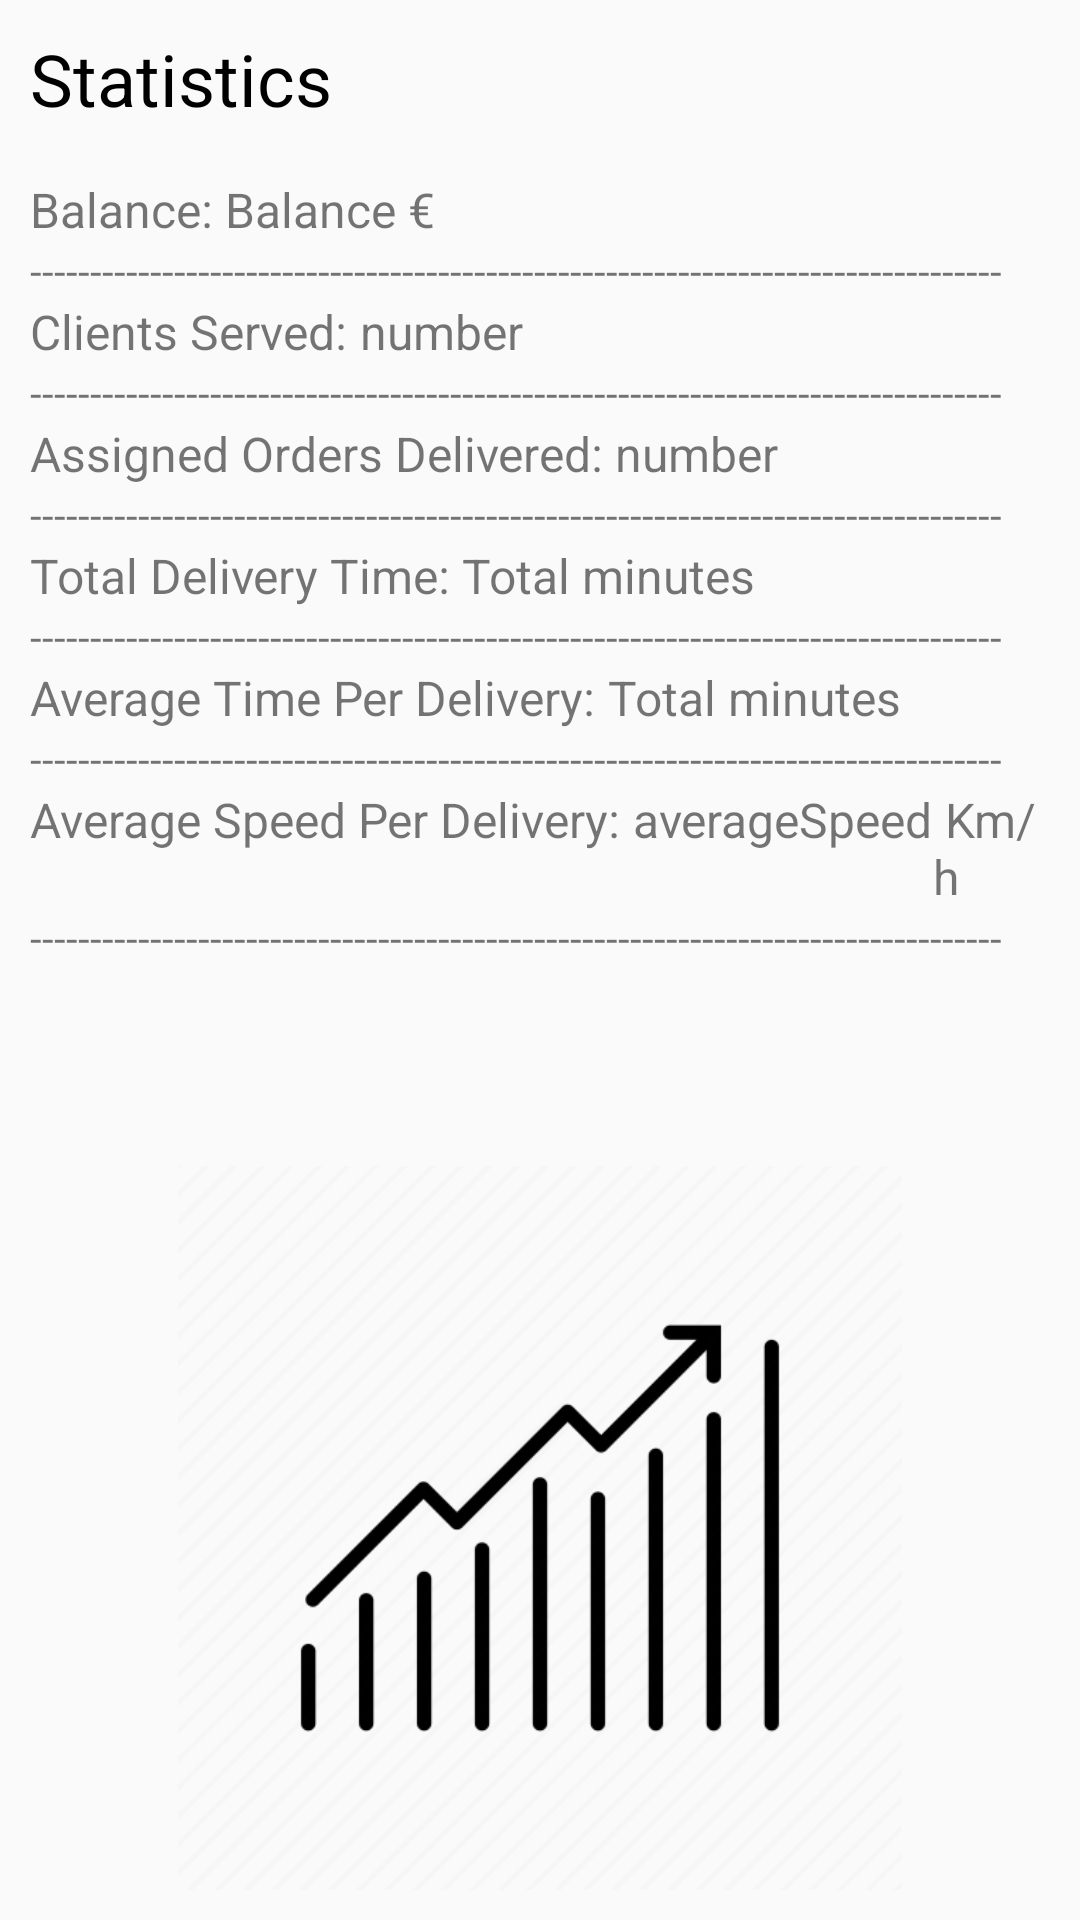

Reconstruct the res/layout file that produces this screen, plus the resources it refers to.
<!-- AndroidManifest.xml: application theme Theme.AppCompat.Light.NoActionBar -->
<!-- res/layout/fragment_statistics.xml -->
<?xml version="1.0" encoding="utf-8"?>
<FrameLayout xmlns:android="http://schemas.android.com/apk/res/android"
    xmlns:app="http://schemas.android.com/apk/res-auto"
    xmlns:tools="http://schemas.android.com/tools"
    android:layout_width="match_parent"
    android:layout_height="match_parent"
    tools:context=".fragments.StatisticsFragment">

    

    <LinearLayout
        android:layout_width="match_parent"
        android:layout_height="match_parent"
        android:orientation="vertical"
        android:paddingLeft="30px"
        android:paddingTop="30px"
        android:paddingRight="30px"
        android:paddingBottom="30px">

        <TextView
            android:layout_width="wrap_content"
            android:layout_height="wrap_content"
            android:layout_marginBottom="50px"
            android:text="Statistics"
            android:textColor="#000000"
            android:textSize="24sp" />

        <androidx.constraintlayout.widget.Barrier
            android:layout_width="match_parent"
            android:layout_height="match_parent"
            app:barrierDirection="left" />

        <LinearLayout
            android:layout_width="match_parent"
            android:layout_height="wrap_content"
            android:orientation="horizontal">

            <TextView
                android:id="@+id/textView6"
                android:layout_width="wrap_content"
                android:layout_height="wrap_content"
                android:text="Balance: "
                android:textSize="16sp" />

            <TextView
                android:id="@+id/textViewBalanceStatistics"
                android:layout_width="wrap_content"
                android:layout_height="wrap_content"
                android:text="Balance"
                android:textSize="16sp" />

            <TextView
                android:id="@+id/textView12"
                android:layout_width="wrap_content"
                android:layout_height="wrap_content"
                android:layout_weight="1"
                android:text=" €"
                android:textSize="16sp" />
        </LinearLayout>

        <TextView
            android:id="@+id/textView26"
            android:layout_width="match_parent"
            android:layout_height="wrap_content"
            android:text="---------------------------------------------------------------------------------" />

        <LinearLayout
            android:layout_width="match_parent"
            android:layout_height="wrap_content"
            android:orientation="horizontal">

            <TextView
                android:id="@+id/textView9"
                android:layout_width="wrap_content"
                android:layout_height="wrap_content"
                android:text="Clients Served: "
                android:textSize="16sp" />

            <TextView
                android:id="@+id/textViewClientsServedStatistics"
                android:layout_width="wrap_content"
                android:layout_height="wrap_content"
                android:layout_weight="1"
                android:text="number"
                android:textSize="16sp" />
        </LinearLayout>

        <TextView
            android:id="@+id/textView27"
            android:layout_width="match_parent"
            android:layout_height="wrap_content"
            android:text="---------------------------------------------------------------------------------" />

        <LinearLayout
            android:layout_width="match_parent"
            android:layout_height="wrap_content"
            android:orientation="horizontal">

            <TextView
                android:id="@+id/textView10"
                android:layout_width="wrap_content"
                android:layout_height="wrap_content"
                android:text="Assigned Orders Delivered: "
                android:textSize="16sp" />

            <TextView
                android:id="@+id/textViewAssignedDelivered"
                android:layout_width="wrap_content"
                android:layout_height="wrap_content"
                android:layout_weight="1"
                android:text="number"
                android:textSize="16sp" />
        </LinearLayout>

        <TextView
            android:id="@+id/textView28"
            android:layout_width="match_parent"
            android:layout_height="wrap_content"
            android:text="---------------------------------------------------------------------------------" />

        <LinearLayout
            android:layout_width="match_parent"
            android:layout_height="wrap_content"
            android:orientation="horizontal">

            <TextView
                android:id="@+id/textView7"
                android:layout_width="wrap_content"
                android:layout_height="wrap_content"
                android:text="Total Delivery Time: "
                android:textSize="16sp" />

            <TextView
                android:id="@+id/textViewTotalTimeStatistics"
                android:layout_width="wrap_content"
                android:layout_height="wrap_content"
                android:text="Total"
                android:textSize="16sp" />

            <TextView
                android:id="@+id/textView14"
                android:layout_width="wrap_content"
                android:layout_height="wrap_content"
                android:layout_weight="1"
                android:text=" minutes"
                android:textSize="16sp" />
        </LinearLayout>

        <TextView
            android:id="@+id/textView29"
            android:layout_width="wrap_content"
            android:layout_height="wrap_content"
            android:text="---------------------------------------------------------------------------------" />

        <LinearLayout
            android:layout_width="match_parent"
            android:layout_height="wrap_content"
            android:orientation="horizontal">

            <TextView
                android:id="@+id/textView8"
                android:layout_width="wrap_content"
                android:layout_height="wrap_content"
                android:text="Average Time Per Delivery: "
                android:textSize="16sp" />

            <TextView
                android:id="@+id/textViewAverageTimeStatistics"
                android:layout_width="wrap_content"
                android:layout_height="wrap_content"
                android:text="Total"
                android:textSize="16sp" />

            <TextView
                android:id="@+id/textView15"
                android:layout_width="wrap_content"
                android:layout_height="wrap_content"
                android:layout_weight="1"
                android:text=" minutes"
                android:textSize="16sp" />

        </LinearLayout>

        <TextView
            android:id="@+id/textView30"
            android:layout_width="match_parent"
            android:layout_height="wrap_content"
            android:text="---------------------------------------------------------------------------------" />

        <LinearLayout
            android:layout_width="match_parent"
            android:layout_height="wrap_content"
            android:orientation="horizontal">

            <TextView
                android:id="@+id/textView16"
                android:layout_width="wrap_content"
                android:layout_height="wrap_content"
                android:text="Average Speed Per Delivery: "
                android:textSize="16sp" />

            <TextView
                android:id="@+id/textViewAverageSpeed"
                android:layout_width="wrap_content"
                android:layout_height="wrap_content"
                android:text="averageSpeed"
                android:textSize="16sp" />

            <TextView
                android:id="@+id/textView18"
                android:layout_width="wrap_content"
                android:layout_height="wrap_content"
                android:layout_weight="1"
                android:text=" Km/h"
                android:textSize="16sp" />
        </LinearLayout>

        <TextView
            android:id="@+id/textView25"
            android:layout_width="match_parent"
            android:layout_height="wrap_content"
            android:layout_marginBottom="200px"
            android:text="---------------------------------------------------------------------------------" />

        <ImageView
            android:id="@+id/imageView"
            android:layout_width="match_parent"
            android:layout_height="match_parent"
            tools:src="@drawable/graph_image"
            android:src="@drawable/graph_image"
            tools:visibility="visible" />

    </LinearLayout>

</FrameLayout>
<!-- resources referenced by this layout -->
<resources>
  <!-- drawable graph_image: png bitmap (drawable, 21394 bytes) -->
</resources>
